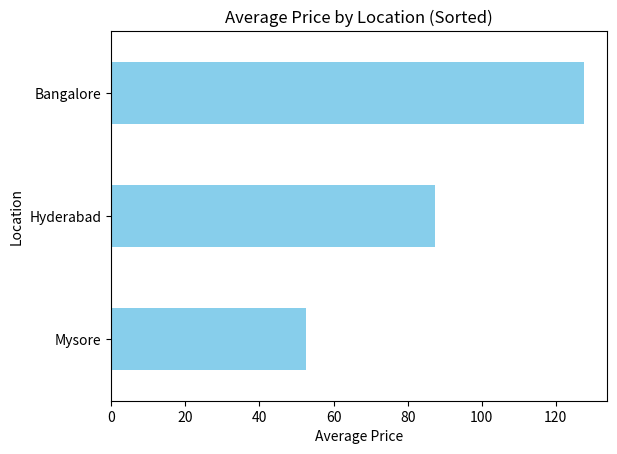
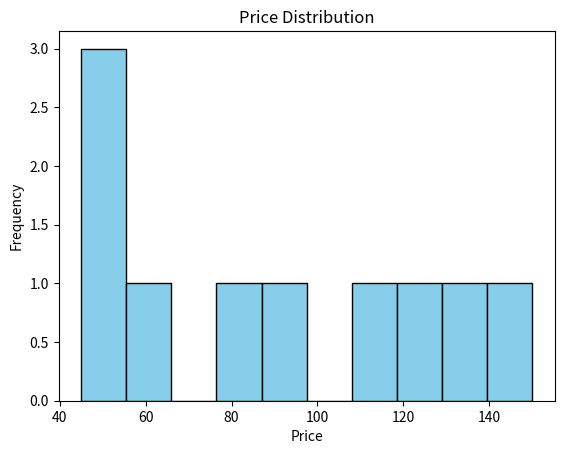
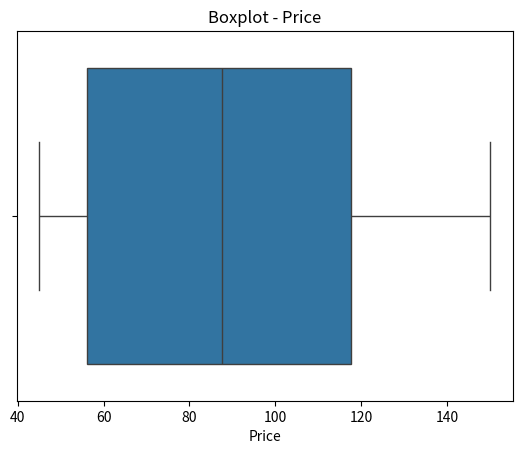
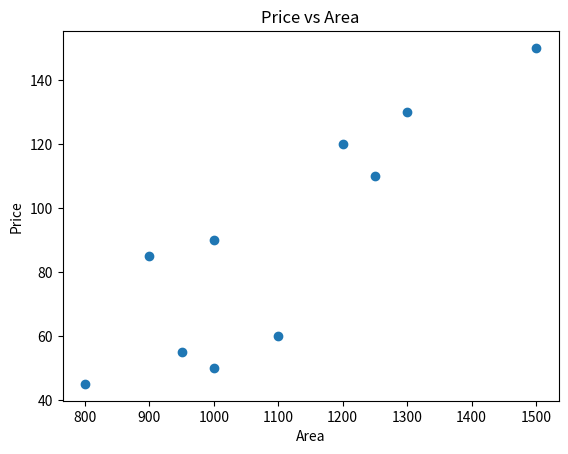
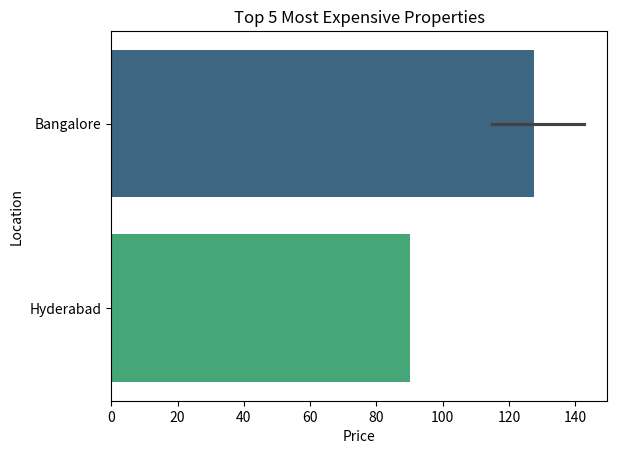

Recreate these plots in Python, in order.
import pandas as pd
import matplotlib.pyplot as plt
import seaborn as sns

# --- CREATE SAMPLE DATA (so no file needed) ---
data = {
    'Location': ['Mysore', 'Bangalore', 'Mysore', 'Bangalore', 'Mysore', 'Hyderabad', 'Bangalore', 'Hyderabad', 'Mysore', 'Bangalore'],
    'Price': [50, 120, 45, 150, 60, 90, 130, 85, 55, 110],
    'Area': [1000, 1200, 800, 1500, 1100, 1000, 1300, 900, 950, 1250]
}
df = pd.DataFrame(data)

# --- 1. SORTING ---
print("Sorted by Price:")
print(df.sort_values(by='Price', ascending=True))

print("\nTop 5 Expensive:")
df_top5 = df.sort_values(by='Price', ascending=False).head(5)
print(df_top5)

# --- 2. VISUALIZATION ---

# a) Bar - Avg Price by Location
plt.figure()
df.groupby('Location')['Price'].mean().sort_values().plot(kind='barh', color='skyblue')
plt.title('Average Price by Location (Sorted)')
plt.xlabel('Average Price')
plt.show()

# b) Histogram - Price Distribution
plt.figure()
plt.hist(df['Price'], bins=10, color='skyblue', edgecolor='black')
plt.title('Price Distribution')
plt.xlabel('Price')
plt.ylabel('Frequency')
plt.show()

# c) Boxplot - Outliers
plt.figure()
sns.boxplot(x=df['Price'])
plt.title('Boxplot - Price')
plt.show()

# d) Scatter - Price vs Area
plt.figure()
plt.scatter(df['Area'], df['Price'])
plt.title('Price vs Area')
plt.xlabel('Area')
plt.ylabel('Price')
plt.show()

# e) Top 5 bar
plt.figure()
sns.barplot(x='Price', y='Location', data=df_top5, palette='viridis')
plt.title('Top 5 Most Expensive Properties')
plt.show()

print("Day 15 Completed!")
